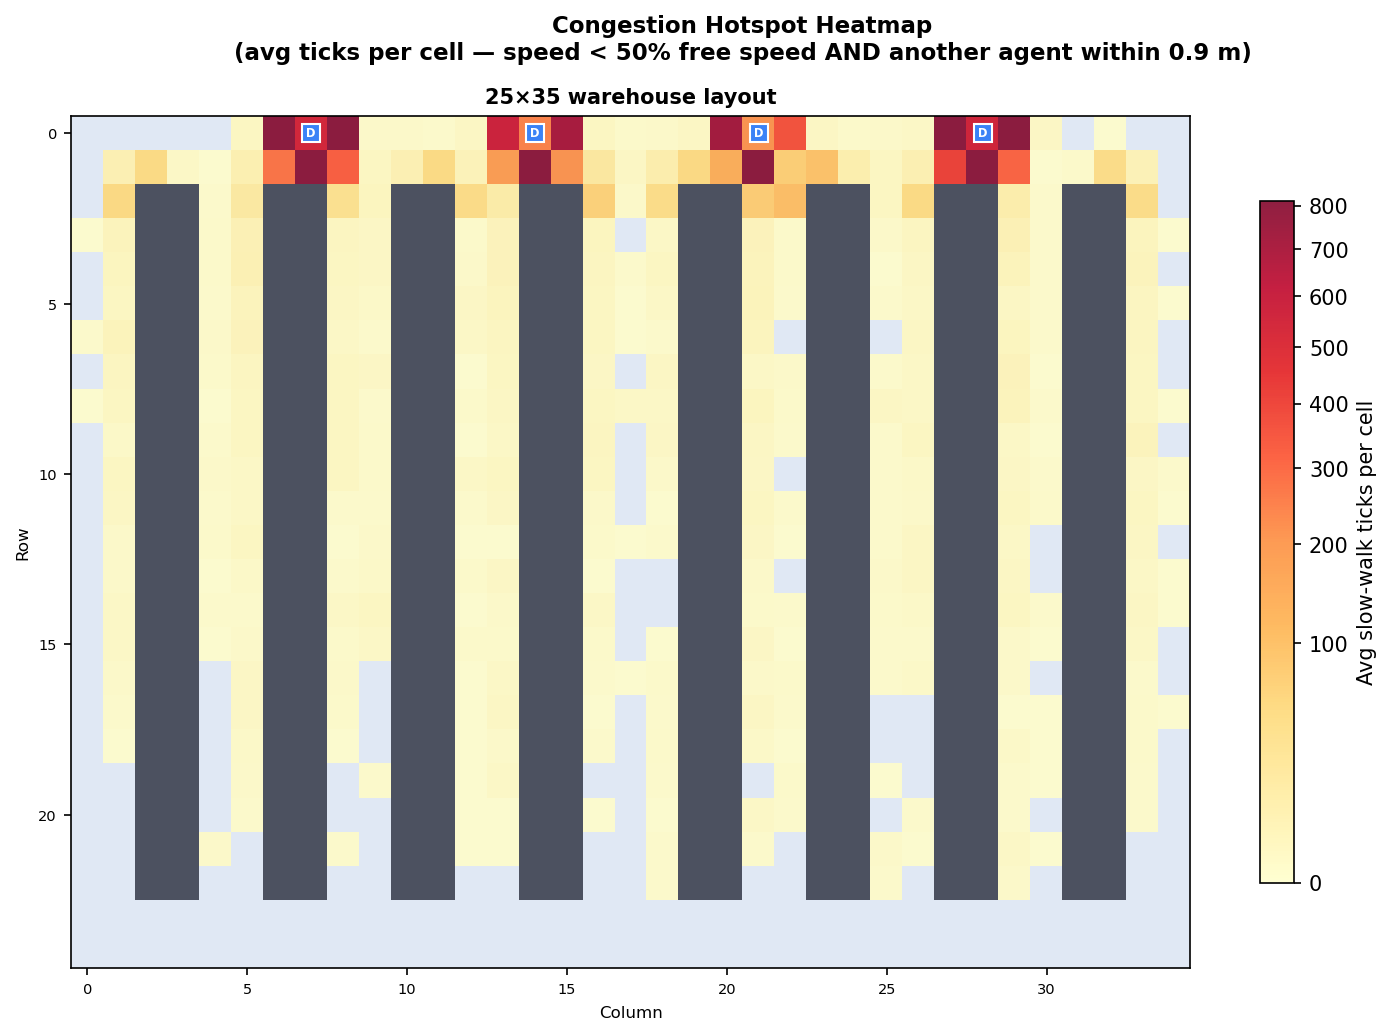

The table this chart was drawn from, first rows:
row, col, avg_count
0, 5, 1.6
0, 6, 2098
0, 7, 537.6
0, 8, 841.8
0, 9, 0.5
0, 10, 0.5
0, 11, 0.3
0, 12, 1.4
0, 13, 570.4
0, 14, 242.8
0, 15, 700.2
0, 16, 1.9
0, 17, 0.4
0, 18, 0.5
0, 19, 1.3
0, 20, 719.5
0, 21, 210.2
0, 22, 356.3
0, 23, 1.4
0, 24, 0.4
0, 25, 0.5
0, 26, 0.8
0, 27, 1442
0, 28, 545.8
0, 29, 1611
0, 30, 1.1
0, 32, 0.1
1, 1, 7.4
1, 2, 50.4
1, 3, 0.8
1, 4, 0.1
1, 5, 8.6
1, 6, 272.6
1, 7, 3020
1, 8, 316.7
1, 9, 1.6
1, 10, 7.3
1, 11, 50.3
1, 12, 4.6
1, 13, 189.3
1, 14, 1243
1, 15, 210.3
1, 16, 20.0
1, 17, 1.4
1, 18, 11.1
1, 19, 50.8
1, 20, 140.1
1, 21, 1469
1, 22, 72.8
1, 23, 94.7
1, 24, 10.3
1, 25, 1.9
1, 26, 7.9
1, 27, 401.4
1, 28, 3099
1, 29, 306.7
1, 30, 0.1
1, 31, 0.4
1, 32, 45.0
1, 33, 5.5
... 304 more rows
